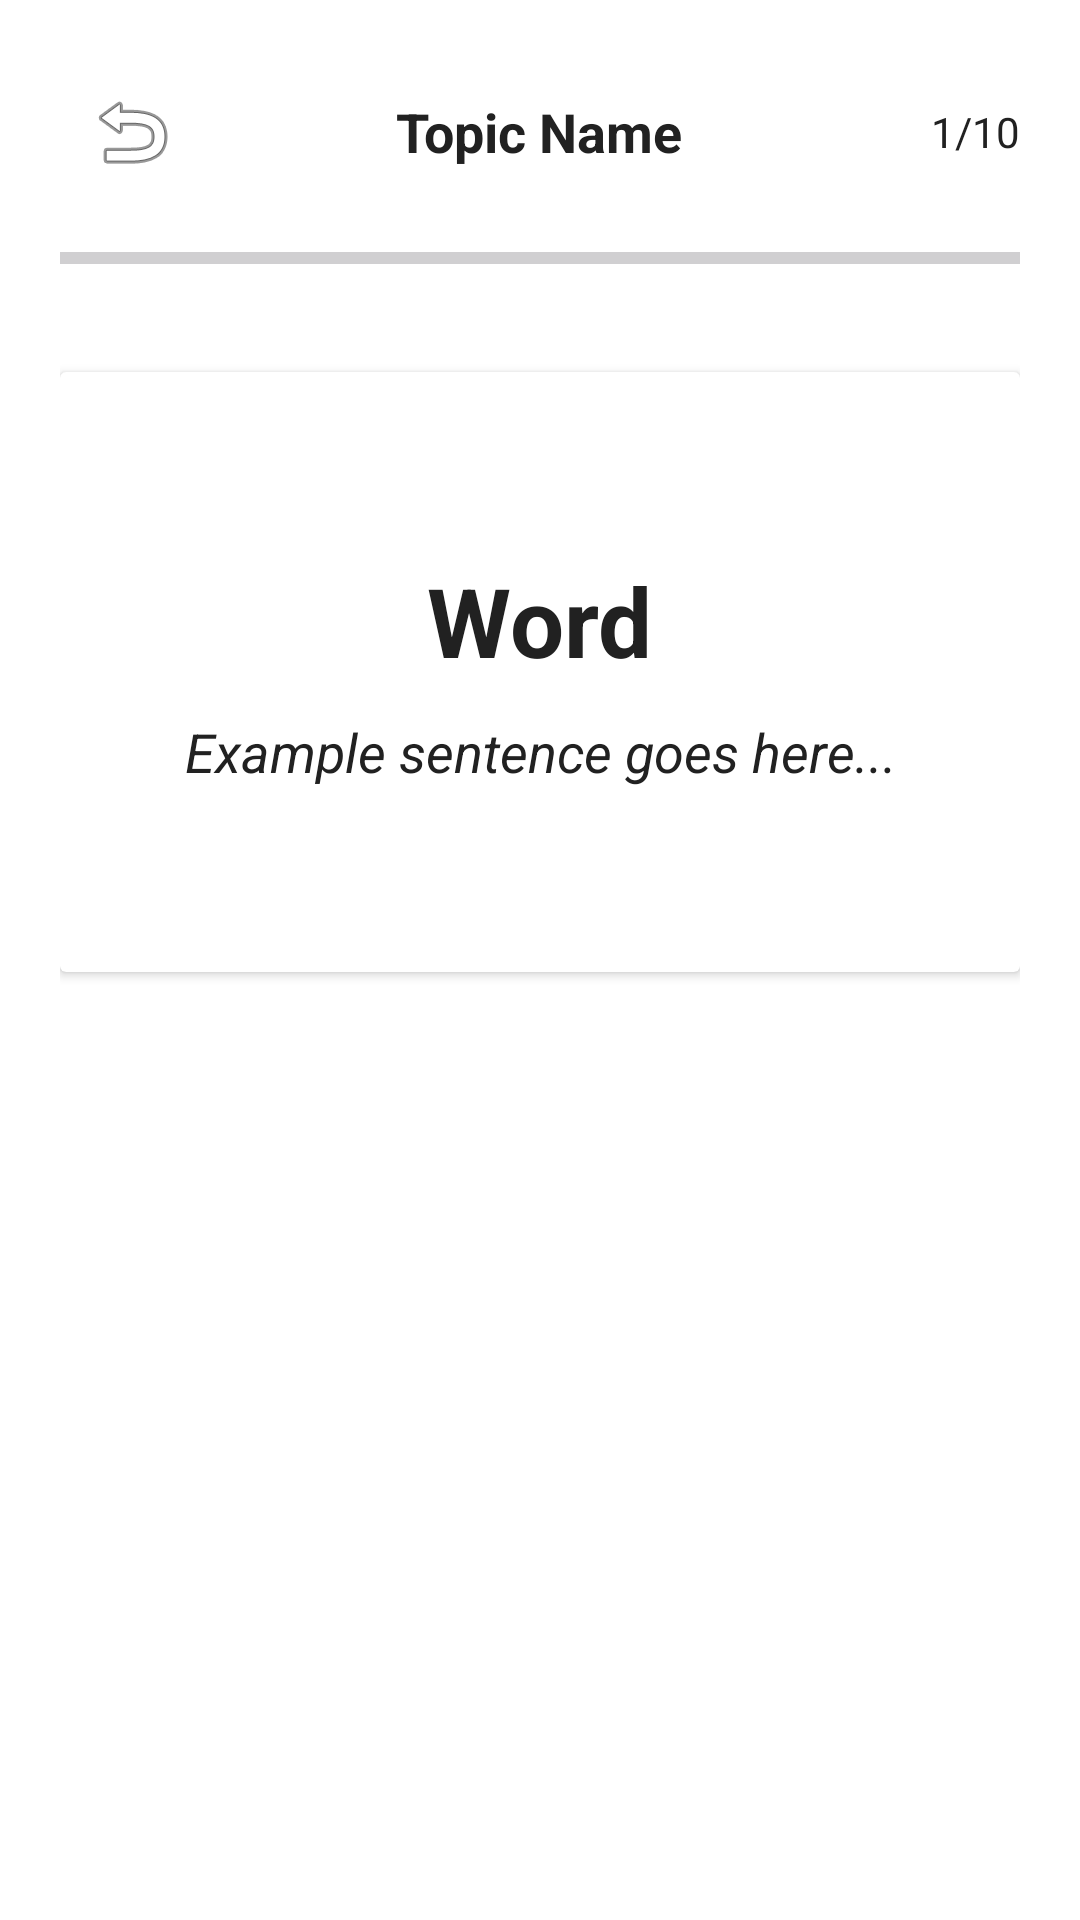

This screen was rendered from an Android layout file. Write that file and the resources it references.
<!-- AndroidManifest.xml: application theme Theme.MobileApp -->
<!-- res/layout/activity_quiz.xml -->
<?xml version="1.0" encoding="utf-8"?>
<LinearLayout xmlns:android="http://schemas.android.com/apk/res/android"
    android:layout_width="match_parent"
    android:layout_height="match_parent"
    android:orientation="vertical"
    android:padding="20dp"
    android:background="?attr/colorSurface"
    android:fitsSystemWindows="true">

    <RelativeLayout
        android:layout_width="match_parent"
        android:layout_height="wrap_content">
        <ImageButton
            android:id="@+id/btnBackQuiz"
            android:layout_width="48dp"
            android:layout_height="48dp"
            android:background="?attr/selectableItemBackgroundBorderless"
            android:src="@android:drawable/ic_menu_revert" />
        <TextView
            android:id="@+id/txtTopicTitle"
            android:layout_width="wrap_content"
            android:layout_height="wrap_content"
            android:layout_centerInParent="true"
            android:text="Topic Name"
            android:textSize="18sp"
            android:textStyle="bold"
            android:textColor="?attr/colorOnSurface" />
        <TextView
            android:id="@+id/txtProgress"
            android:layout_width="wrap_content"
            android:layout_height="wrap_content"
            android:layout_alignParentEnd="true"
            android:layout_centerVertical="true"
            android:text="1/10"
            android:textSize="14sp"
            android:textColor="?attr/colorOnSurface" />
    </RelativeLayout>

    <ProgressBar
        android:id="@+id/quizProgressBar"
        style="?android:attr/progressBarStyleHorizontal"
        android:layout_width="match_parent"
        android:layout_height="wrap_content"
        android:layout_marginTop="10dp"
        android:progress="0" />

    <androidx.cardview.widget.CardView
        android:layout_width="match_parent"
        android:layout_height="200dp"
        android:layout_marginTop="30dp"
        android:elevation="4dp">
        <LinearLayout
            android:layout_width="match_parent"
            android:layout_height="match_parent"
            android:gravity="center"
            android:orientation="vertical"
            android:padding="16dp">
            <TextView
                android:id="@+id/txtQuestionWord"
                android:layout_width="wrap_content"
                android:layout_height="wrap_content"
                android:text="Word"
                android:textSize="32sp"
                android:textColor="?attr/colorOnSurface"
                android:textStyle="bold" />
            <TextView
                android:id="@+id/txtQuestionExample"
                android:layout_width="wrap_content"
                android:layout_height="wrap_content"
                android:layout_marginTop="10dp"
                android:gravity="center"
                android:text="Example sentence goes here..."
                android:textSize="18sp"
                android:textStyle="italic"
                android:textColor="?attr/colorOnSurface"/>
        </LinearLayout>
    </androidx.cardview.widget.CardView>

    <LinearLayout
        android:id="@+id/optionsContainer"
        android:layout_width="match_parent"
        android:layout_height="wrap_content"
        android:layout_marginTop="40dp"
        android:orientation="vertical">
    </LinearLayout>

    <View
        android:layout_width="0dp"
        android:layout_height="0dp"
        android:layout_weight="1" />

    <Button
        android:id="@+id/btnSubmitQuiz"
        android:layout_width="match_parent"
        android:layout_height="wrap_content"
        android:text="Nộp bài"
        android:visibility="gone"
        android:backgroundTint="?attr/colorPrimary"
        android:textColor="?attr/colorOnPrimary" />

</LinearLayout>
<!-- resources referenced by this layout -->
<resources>
  <style name="Theme.MobileApp" parent="Theme.Material3.DayNight.NoActionBar">
          <item name="android:windowBackground">@color/bg_light</item>
          <item name="colorSurface">@color/white</item>
          <item name="colorOnSurface">@color/text_primary_light</item>
          <item name="colorError">@color/red</item>
          <item name="colorPrimary">@color/primary</item>
          <item name="colorOnPrimary">@color/white</item>
          <item name="android:textColorPrimary">@color/text_primary_light</item>
          <item name="android:windowLightStatusBar">true</item>
          <item name="android:windowDrawsSystemBarBackgrounds">true</item>
          <item name="android:windowTranslucentNavigation">false</item>
          <item name="android:navigationBarColor">@android:color/black</item>
          <item name="android:windowLightNavigationBar" tools:targetApi="27">false</item>
          <item name="android:enforceNavigationBarContrast" tools:targetApi="29">false</item>
          <item name="colorSurfaceVariant">#E0E0E0</item>
      </style>
  <color name="bg_light">#F5F5F5</color>
  <color name="white">#FFFFFFFF</color>
  <color name="text_primary_light">#212121</color>
  <color name="red">#F44336</color>
  <color name="primary">#2196F3</color>
</resources>
